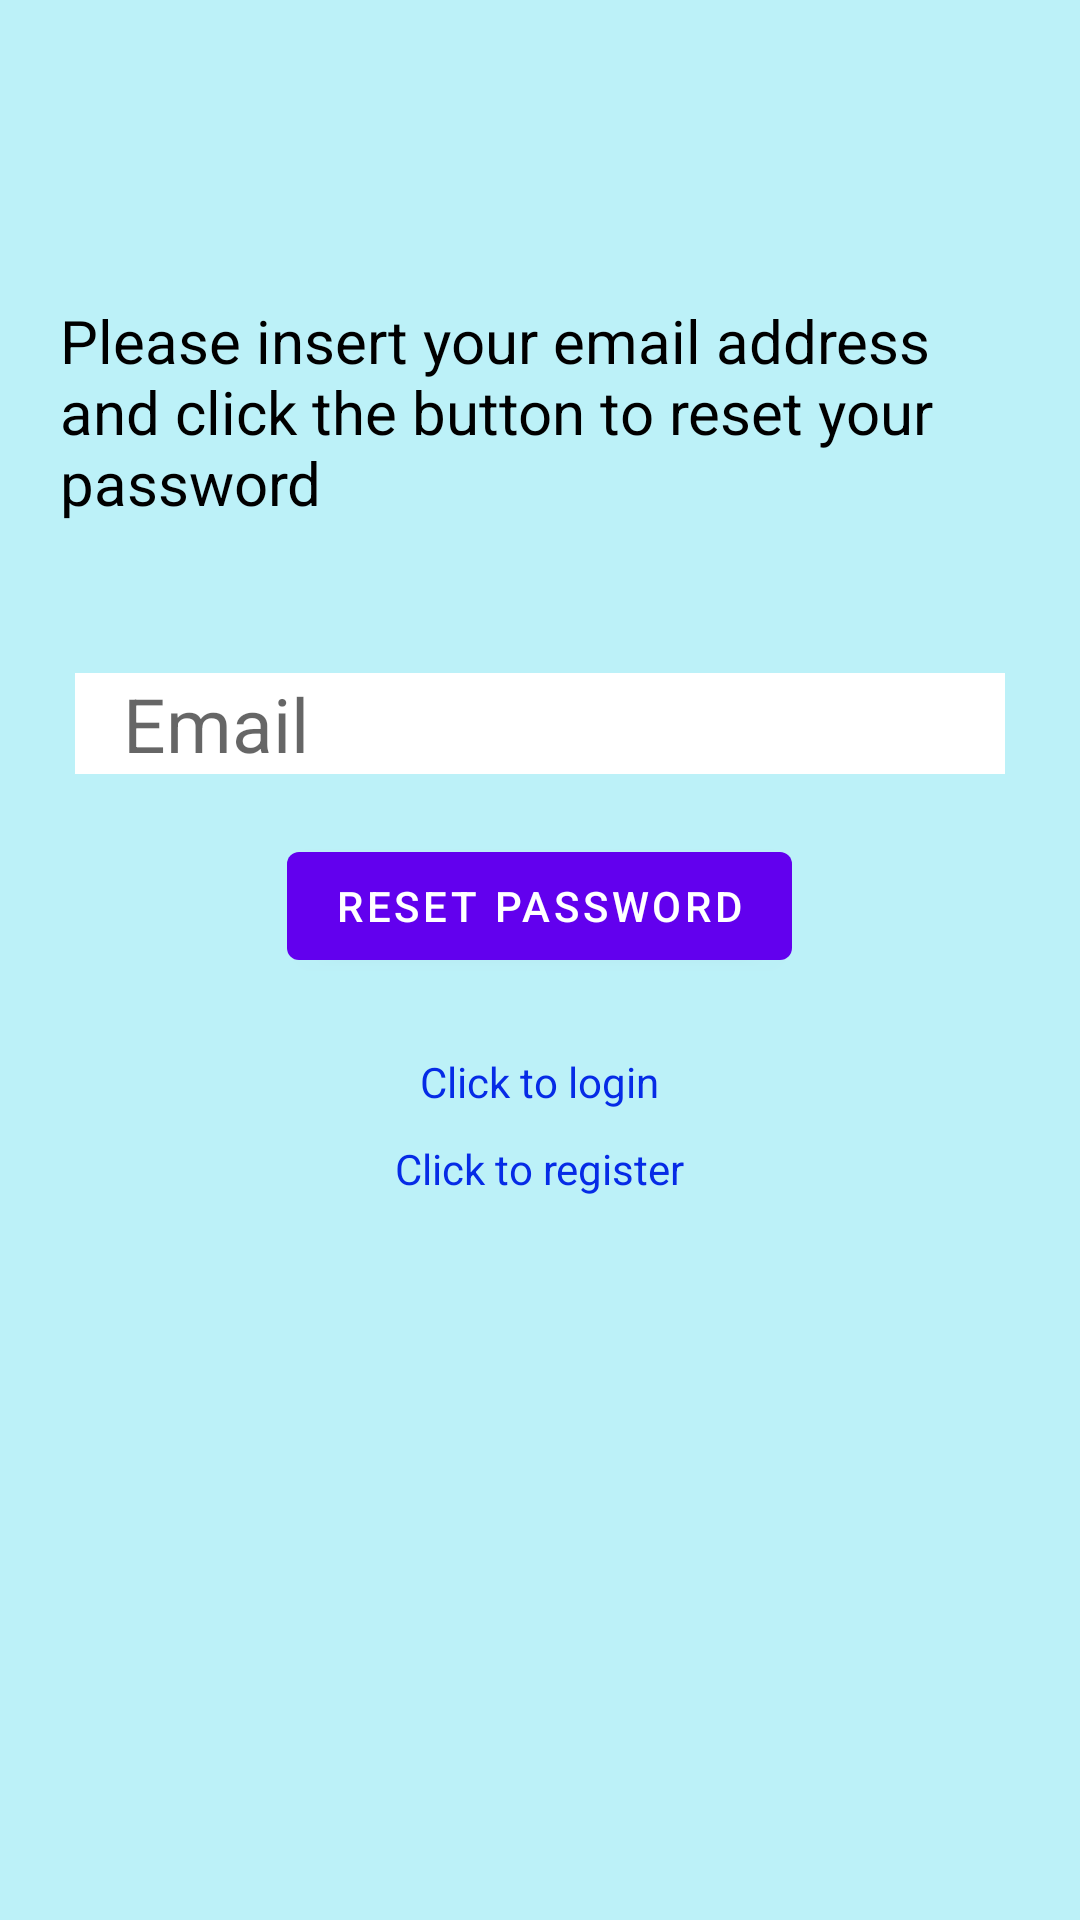

Produce the Android XML layout that renders to this screen, including the resource entries it uses.
<!-- AndroidManifest.xml: application theme Theme.Fyp -->
<!-- res/layout/activity_reset_password.xml -->
<?xml version="1.0" encoding="utf-8"?>
<LinearLayout
    xmlns:android="http://schemas.android.com/apk/res/android"
    xmlns:app="http://schemas.android.com/apk/res-auto"
    xmlns:tools="http://schemas.android.com/tools"
    android:layout_width="match_parent"
    android:layout_height="match_parent"
    android:background="#BCF1F8"
    android:orientation="vertical"
    tools:context=".reset_password">

    <TextView
        android:layout_width="wrap_content"
        android:layout_height="wrap_content"
        android:layout_gravity="center"
        android:layout_marginTop="100dp"
        android:text="Please insert your email address and click the button to reset your password "
        android:layout_marginLeft="20dp"
        android:layout_marginRight="20dp"
        android:textColor="#000000"
        android:textSize="20dp" />

    <EditText
        android:id="@+id/ed_reset_email"
        android:layout_width="match_parent"
        android:layout_height="wrap_content"
        android:layout_gravity="center"
        android:paddingLeft="16dp"
        android:layout_marginStart="25dp"
        android:layout_marginTop="50dp"
        android:layout_marginEnd="25dp"
        android:background="#FFFFFF"
        android:hint="Email"
        android:textSize="25dp"/>

    <Button
        android:id="@+id/bt_reset_pass"
        android:layout_width="wrap_content"
        android:layout_height="wrap_content"
        android:layout_marginTop="20dp"
        android:layout_gravity="center"
        android:text="Reset Password"/>

    <TextView
        android:layout_width="wrap_content"
        android:layout_height="wrap_content"
        android:id="@+id/tx_login"
        android:text="Click to login"
        android:textColor="#062BE6"
        android:clickable="true"
        android:layout_marginTop="25dp"
        android:layout_gravity="center"/>

    <TextView
        android:layout_width="wrap_content"
        android:layout_height="wrap_content"
        android:id="@+id/tx_register"
        android:text="Click to register"
        android:textColor="#062BE6"
        android:clickable="true"
        android:layout_marginTop="10dp"
        android:layout_gravity="center"/>

</LinearLayout>
<!-- resources referenced by this layout -->
<resources>
  <style name="Theme.Fyp" parent="Theme.MaterialComponents.DayNight.DarkActionBar">
          
          <item name="colorPrimary">@color/purple_500</item>
          <item name="colorPrimaryVariant">@color/purple_700</item>
          <item name="colorOnPrimary">@color/white</item>
          
          <item name="colorSecondary">@color/teal_200</item>
          <item name="colorSecondaryVariant">@color/teal_700</item>
          <item name="colorOnSecondary">@color/black</item>
          
          <item name="android:statusBarColor" tools:targetApi="l">?attr/colorPrimaryVariant</item>
          
      </style>
  <color name="purple_500">#FF6200EE</color>
  <color name="purple_700">#FF3700B3</color>
  <color name="white">#FFFFFFFF</color>
  <color name="teal_200">#FF03DAC5</color>
  <color name="teal_700">#FF018786</color>
  <color name="black">#FF000000</color>
</resources>
